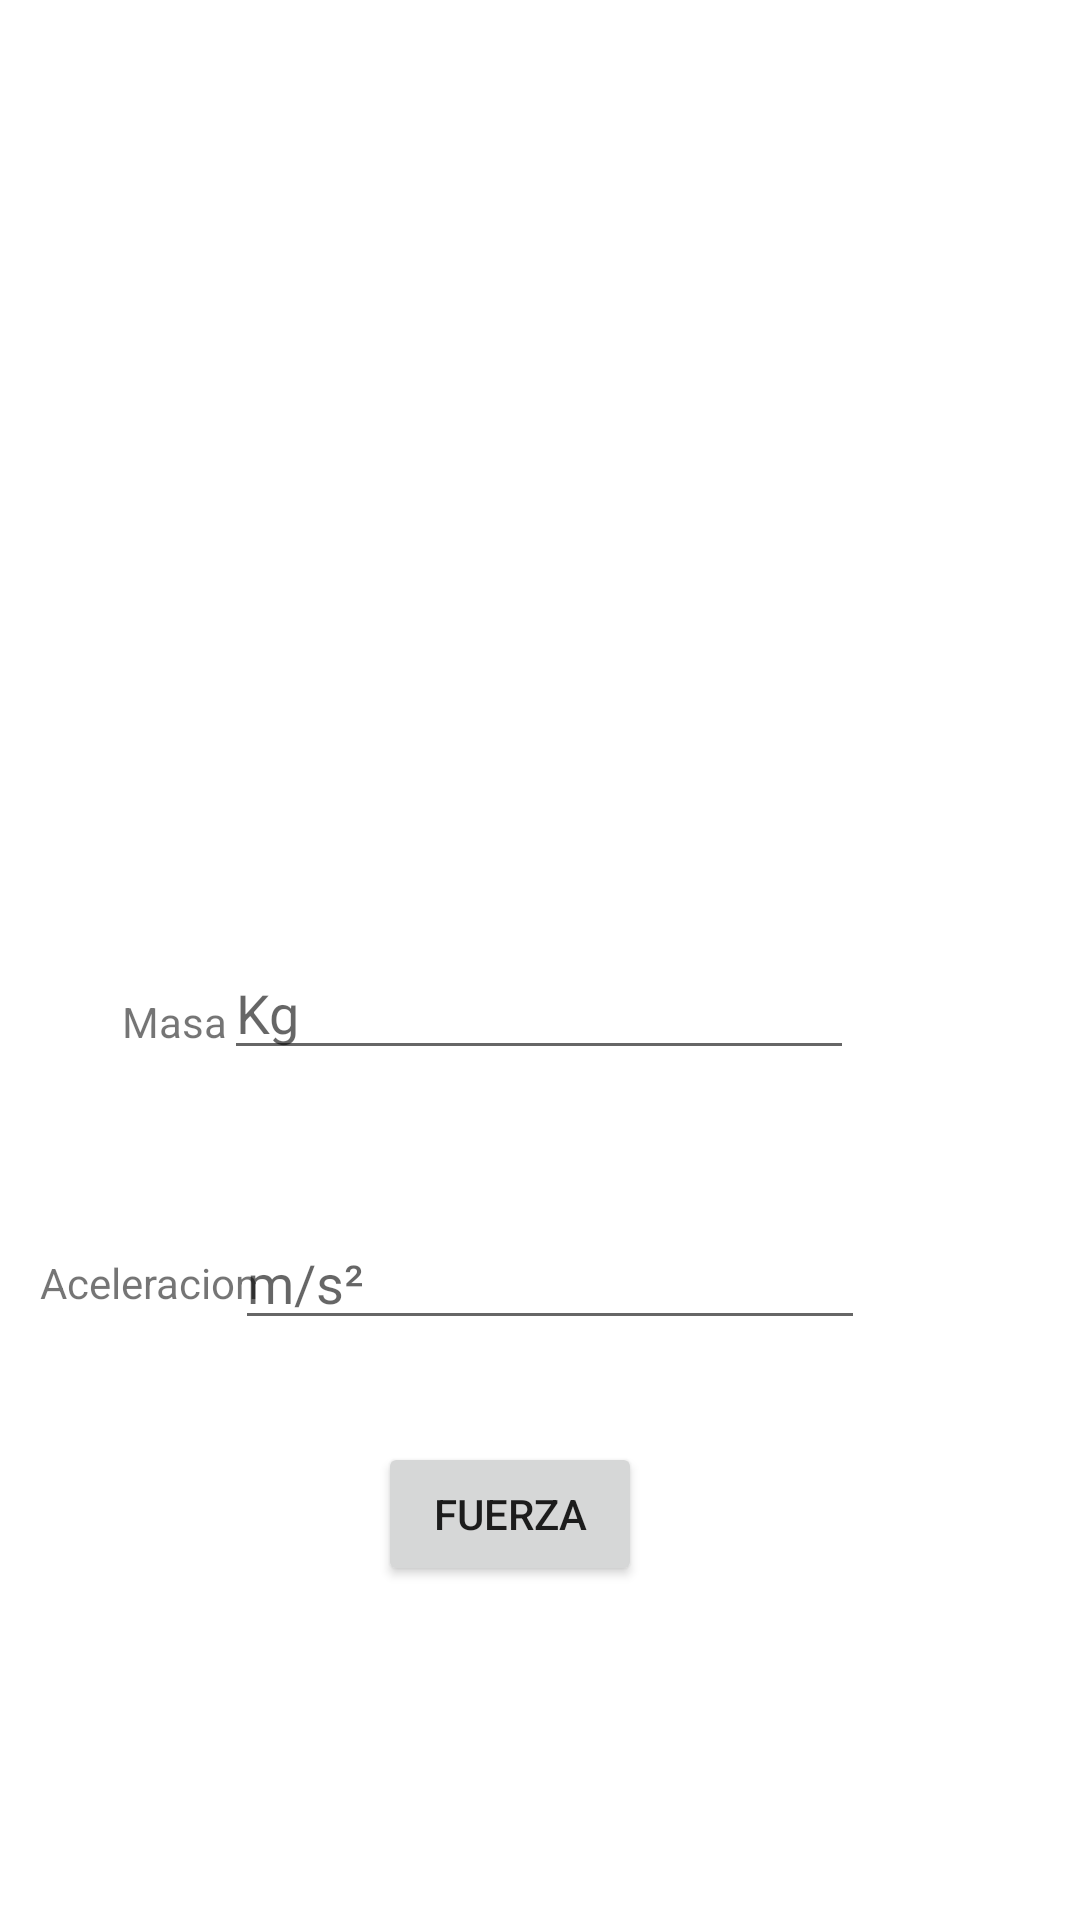

Layout XML and referenced resources for this Android screen:
<!-- AndroidManifest.xml: application theme Theme.MathApplication -->
<!-- res/layout/fragment_formula3.xml -->
<?xml version="1.0" encoding="utf-8"?>
<androidx.constraintlayout.widget.ConstraintLayout
    xmlns:android="http://schemas.android.com/apk/res/android"
    xmlns:app="http://schemas.android.com/apk/res-auto"
    android:id="@+id/FragmentBlank"
    xmlns:tools="http://schemas.android.com/tools"
    android:layout_width="match_parent"
    android:layout_height="match_parent"
    tools:context=".Fragment1">


    <EditText
        android:id="@+id/etAceleracion"
        android:layout_width="wrap_content"
        android:layout_height="wrap_content"
        android:ems="10"
        android:hint="@string/unidadAceleraion"
        android:inputType="numberDecimal"
        app:layout_constraintBottom_toBottomOf="parent"
        app:layout_constraintEnd_toEndOf="parent"
        app:layout_constraintHorizontal_bias="0.522"
        app:layout_constraintStart_toStartOf="parent"
        app:layout_constraintTop_toTopOf="parent"
        app:layout_constraintVertical_bias="0.677" />

    <TextView
        android:id="@+id/masatv"
        android:layout_width="wrap_content"
        android:layout_height="wrap_content"
        android:text="@string/masa"
        app:layout_constraintBottom_toBottomOf="parent"
        app:layout_constraintEnd_toEndOf="parent"
        app:layout_constraintHorizontal_bias="0.125"
        app:layout_constraintStart_toStartOf="parent"
        app:layout_constraintTop_toTopOf="parent"
        app:layout_constraintVertical_bias="0.533" />

    <TextView
        android:id="@+id/Aceleracion"
        android:layout_width="wrap_content"
        android:layout_height="wrap_content"
        android:text="@string/aceleration"
        app:layout_constraintBottom_toBottomOf="parent"
        app:layout_constraintEnd_toEndOf="parent"
        app:layout_constraintHorizontal_bias="0.047"
        app:layout_constraintStart_toStartOf="parent"
        app:layout_constraintTop_toBottomOf="@+id/masatv"
        app:layout_constraintVertical_bias="0.251" />

    <TextView
        android:id="@+id/Answertv"
        android:layout_width="wrap_content"
        android:layout_height="wrap_content"
        android:text=""
        app:layout_constraintBottom_toBottomOf="parent"
        app:layout_constraintEnd_toEndOf="parent"
        app:layout_constraintHorizontal_bias="0.473"
        app:layout_constraintStart_toStartOf="parent"
        app:layout_constraintTop_toTopOf="parent"
        app:layout_constraintVertical_bias="0.442" />

    <EditText
        android:id="@+id/etFuerza"
        android:layout_width="wrap_content"
        android:layout_height="wrap_content"
        android:ems="10"
        android:hint="@string/Mass"
        android:inputType="numberDecimal"
        app:layout_constraintBottom_toBottomOf="parent"
        app:layout_constraintEnd_toEndOf="parent"
        app:layout_constraintHorizontal_bias="0.497"
        app:layout_constraintStart_toStartOf="parent"
        app:layout_constraintTop_toTopOf="parent"
        app:layout_constraintVertical_bias="0.527" />

    <ImageView
        android:id="@+id/imageView3"
        android:layout_width="wrap_content"
        android:layout_height="wrap_content"
        android:src="@drawable/fuerza"
        app:layout_constraintBottom_toBottomOf="parent"
        app:layout_constraintEnd_toEndOf="parent"
        app:layout_constraintHorizontal_bias="0.456"
        app:layout_constraintStart_toStartOf="parent"
        app:layout_constraintTop_toTopOf="parent"
        app:layout_constraintVertical_bias="0.098" />

    <Button
        android:id="@+id/Fuerzabtn"
        android:layout_width="wrap_content"
        android:layout_height="wrap_content"
        android:text="@string/fuerzabtn"
        app:layout_constraintBottom_toBottomOf="parent"
        app:layout_constraintEnd_toEndOf="parent"
        app:layout_constraintHorizontal_bias="0.463"
        app:layout_constraintStart_toStartOf="parent"
        app:layout_constraintTop_toTopOf="parent"
        app:layout_constraintVertical_bias="0.812" />

</androidx.constraintlayout.widget.ConstraintLayout>
<!-- resources referenced by this layout -->
<resources>
  <string name="Mass">Kg</string>
  <string name="aceleration">Aceleracion</string>
  <string name="fuerzabtn">Fuerza</string>
  <string name="masa">Masa</string>
  <string name="unidadAceleraion">m/s²</string>
  <style name="Theme.MathApplication" parent="Theme.MaterialComponents.DayNight.NoActionBar">
          
          <item name="colorPrimary">@color/purple_500</item>
          <item name="colorPrimaryVariant">@color/purple_700</item>
          <item name="colorOnPrimary">@color/white</item>
          
          <item name="colorSecondary">@color/teal_200</item>
          <item name="colorSecondaryVariant">@color/teal_700</item>
          <item name="colorOnSecondary">@color/black</item>
          
          <item name="android:statusBarColor">?attr/colorPrimaryVariant</item>
          
      </style>
  <color name="purple_500">#FF6200EE</color>
  <color name="purple_700">#FF3700B3</color>
  <color name="white">#FFFFFFFF</color>
  <color name="teal_200">#FF03DAC5</color>
  <color name="teal_700">#FF018786</color>
  <color name="black">#FF000000</color>
</resources>
